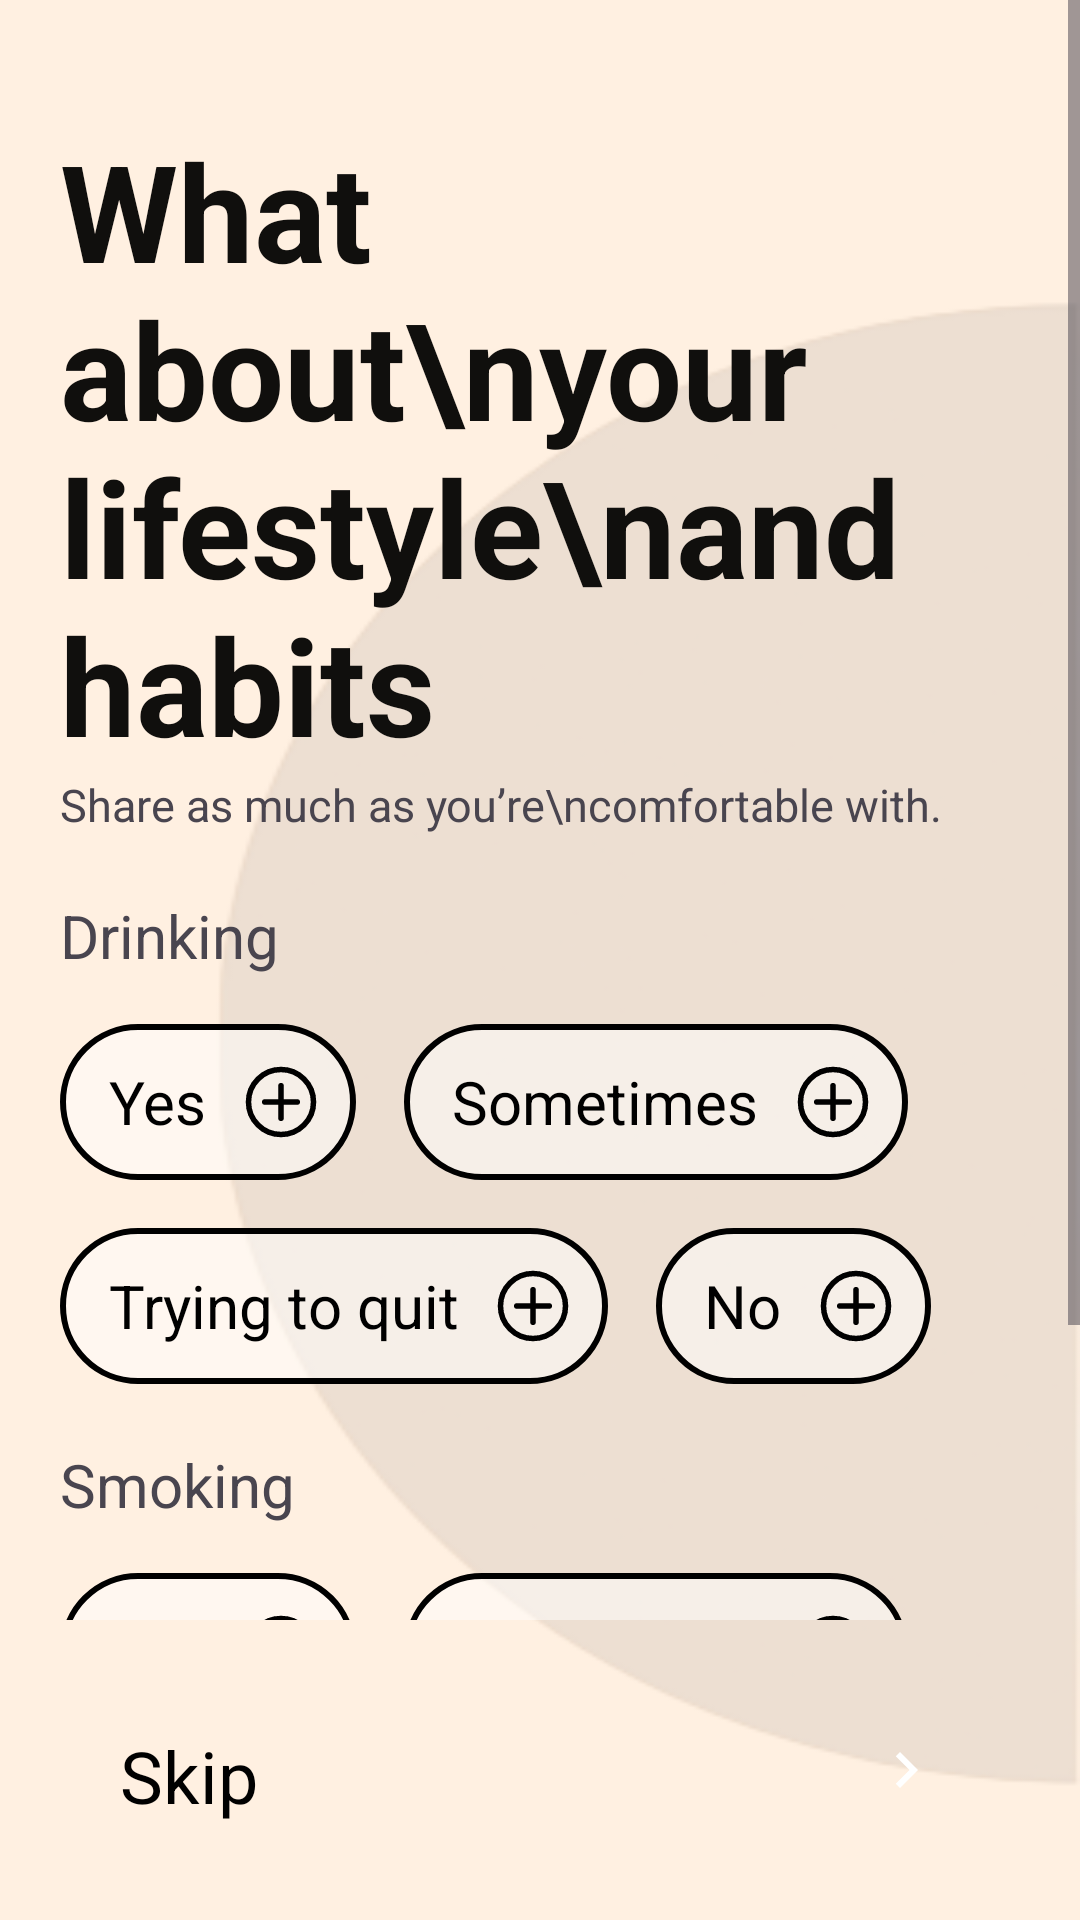

Android layout source for this screen:
<!-- AndroidManifest.xml: application theme Theme.DormMate -->
<!-- res/layout/activity_sign_up5.xml -->
<?xml version="1.0" encoding="utf-8"?>
<FrameLayout xmlns:android="http://schemas.android.com/apk/res/android"
    xmlns:app="http://schemas.android.com/apk/res-auto"
    xmlns:tools="http://schemas.android.com/tools"
    android:id="@+id/main"
    android:layout_width="match_parent"
    android:layout_height="match_parent"
    tools:context=".SignUp5"
    android:background="@color/cream">

    <View
        android:layout_width="288dp"
        android:layout_height="496dp"
        android:layout_gravity="end"
        android:layout_marginTop="100dp"
        android:background="@drawable/bg_deco" />
    <ScrollView
        android:layout_width="match_parent"
        android:layout_height="match_parent"
        android:layout_marginBottom="100dp"
        android:fillViewport="true"
        android:overScrollMode="never">
        <LinearLayout
            android:layout_width="match_parent"
            android:layout_height="match_parent"
            android:orientation="vertical"
            android:paddingStart="20dp"
            android:paddingTop="40dp"
            android:paddingEnd="20dp"
            android:paddingBottom="16dp">

            <TextView
                android:layout_width="wrap_content"
                android:layout_height="wrap_content"
                android:text="What about\nyour lifestyle\nand habits"
                android:textSize="45sp"
                android:textStyle="bold"
                android:textColor="#100f0d"/>
            <TextView
                android:layout_width="wrap_content"
                android:layout_height="wrap_content"
                android:text="Share as much as you’re\ncomfortable with."
                android:textSize="15sp"/>

            <TextView
                android:layout_width="wrap_content"
                android:layout_height="wrap_content"
                android:text="Drinking"
                android:layout_marginTop="20dp"
                android:textSize="20sp"/>

            <LinearLayout
                android:layout_width="match_parent"
                android:layout_height="wrap_content"
                android:layout_marginTop="16dp"
                android:orientation="horizontal">

                <TextView
                    android:id="@+id/btnDrinkingCh1"
                    style="@style/InterestOption"
                    android:drawableEnd="@drawable/ic_interest_add"
                    android:text="Yes" />

                <TextView
                    android:id="@+id/btnDrinkingCh2"
                    style="@style/InterestOption"
                    android:layout_marginStart="16dp"
                    android:drawableEnd="@drawable/ic_interest_add"
                    android:text="Sometimes" />

            </LinearLayout>
            <LinearLayout
                android:layout_width="match_parent"
                android:layout_height="wrap_content"
                android:layout_marginTop="16dp"
                android:orientation="horizontal">

                <TextView
                    android:id="@+id/btnDrinkingCh3"
                    style="@style/InterestOption"
                    android:drawableEnd="@drawable/ic_interest_add"
                    android:text="Trying to quit" />

                <TextView
                    android:id="@+id/btnDrinkingCh4"
                    style="@style/InterestOption"
                    android:layout_marginStart="16dp"
                    android:drawableEnd="@drawable/ic_interest_add"
                    android:text="No" />

            </LinearLayout>
            <TextView
                android:layout_width="wrap_content"
                android:layout_height="wrap_content"
                android:text="Smoking"
                android:layout_marginTop="20dp"
                android:textSize="20sp"/>

            <LinearLayout
                android:layout_width="match_parent"
                android:layout_height="wrap_content"
                android:layout_marginTop="16dp"
                android:orientation="horizontal">

                <TextView
                    android:id="@+id/btnSmokingCh1"
                    style="@style/InterestOption"
                    android:drawableEnd="@drawable/ic_interest_add"
                    android:text="Yes" />

                <TextView
                    android:id="@+id/btnSmokingCh2"
                    style="@style/InterestOption"
                    android:layout_marginStart="16dp"
                    android:drawableEnd="@drawable/ic_interest_add"
                    android:text="Sometimes" />

            </LinearLayout>
            <LinearLayout
                android:layout_width="match_parent"
                android:layout_height="wrap_content"
                android:layout_marginTop="16dp"
                android:orientation="horizontal">

                <TextView
                    android:id="@+id/btnDSmokingCh3"
                    style="@style/InterestOption"
                    android:drawableEnd="@drawable/ic_interest_add"
                    android:text="Trying to quit" />

                <TextView
                    android:id="@+id/btnSmokingCh4"
                    style="@style/InterestOption"
                    android:layout_marginStart="16dp"
                    android:drawableEnd="@drawable/ic_interest_add"
                    android:text="No" />

            </LinearLayout>

        </LinearLayout>
    </ScrollView>
    <TextView
        android:id="@+id/tvLifestyleError"
        android:layout_width="wrap_content"
        android:layout_height="wrap_content"
        android:text="*Select atleast one answer"
        android:layout_gravity="bottom"
        android:layout_marginBottom="90dp"
        android:layout_marginLeft="20dp"
        android:textColor="@color/orange"
        android:visibility="gone"/>
    <TextView
        android:id="@+id/btnSkip"
        android:layout_width="wrap_content"
        android:layout_height="48dp"
        android:layout_gravity="bottom|start"
        android:layout_marginStart="28dp"
        android:layout_marginBottom="24dp"
        android:background="?attr/selectableItemBackground"
        android:clickable="true"
        android:focusable="true"
        android:gravity="center"
        android:paddingHorizontal="12dp"
        android:text="Skip"
        android:textColor="@color/black"
        android:textSize="24sp" />

    <ImageButton
        android:id="@+id/btnContinue"
        android:layout_width="60dp"
        android:layout_height="60dp"
        android:layout_gravity="bottom|end"
        android:layout_marginEnd="28dp"
        android:layout_marginBottom="20dp"
        android:background="@drawable/circle_button"
        android:backgroundTint="@color/black"
        android:contentDescription="Continue"
        android:padding="16dp"
        android:scaleType="centerInside"
        android:src="@drawable/ic_continue"
        android:tint="@android:color/white" />

</FrameLayout>
<!-- resources referenced by this layout -->
<resources>
  <color name="black">#000000</color>
  <color name="cream">#fff0e1</color>
  <color name="orange">#ed6445</color>
  <!-- drawable bg_deco: png bitmap (drawable, 16574 bytes) -->
  <!-- drawable ic_continue (drawable) -->
  <vector xmlns:android="http://schemas.android.com/apk/res/android" android:autoMirrored="true" android:height="24dp" android:tint="#FFFFFF" android:viewportHeight="24" android:viewportWidth="24" android:width="24dp">
        
      <path android:fillColor="@android:color/white" android:pathData="M10,6L8.59,7.41 13.17,12l-4.58,4.59L10,18l6,-6z"/>
      
  </vector>
  <!-- drawable ic_interest_add (drawable) -->
  <?xml version="1.0" encoding="utf-8"?>
  <vector xmlns:android="http://schemas.android.com/apk/res/android"
      android:width="26dp"
      android:height="26dp"
      android:viewportWidth="24"
      android:viewportHeight="24">
  
      <path
          android:fillColor="#00000000"
          android:strokeColor="#000000"
          android:strokeWidth="1.7"
          android:pathData="M12,2 A10,10 0,1 0,12 22 A10,10 0,1 0,12 2" />
  
      <path
          android:fillColor="#00000000"
          android:strokeColor="#000000"
          android:strokeWidth="1.7"
          android:strokeLineCap="round"
          android:pathData="M7,12 L17,12 M12,7 L12,17" />
  
  </vector>
  <style name="InterestOption">
          <item name="android:layout_width">wrap_content</item>
          <item name="android:layout_height">52dp</item>
          <item name="android:background">@drawable/interest_outline</item>
          <item name="android:foreground">?attr/selectableItemBackground</item>
          <item name="android:gravity">center</item>
          <item name="android:paddingStart">16dp</item>
          <item name="android:paddingEnd">12dp</item>
          <item name="android:drawablePadding">12dp</item>
          <item name="android:textColor">@color/black</item>
          <item name="android:textSize">20sp</item>
          <item name="android:clickable">true</item>
          <item name="android:focusable">true</item>
      </style>
  <style name="Theme.DormMate" parent="Base.Theme.DormMate" />
  <!-- drawable interest_outline (drawable) -->
  <?xml version="1.0" encoding="utf-8"?>
  <shape xmlns:android="http://schemas.android.com/apk/res/android"
      android:shape="rectangle">
  
      <solid android:color="#80FFFFFF" />
  
      <stroke
          android:width="2dp"
          android:color="#000000" />
  
      <corners android:radius="28dp" />
  
  </shape>
  <style name="Base.Theme.DormMate" parent="Theme.Material3.DayNight.NoActionBar">
          
          
          <item name="colorPrimary">@color/orange</item>
          <item name="colorOnPrimary">@color/white</item>
      </style>
  <color name="white">#ffffff</color>
</resources>
